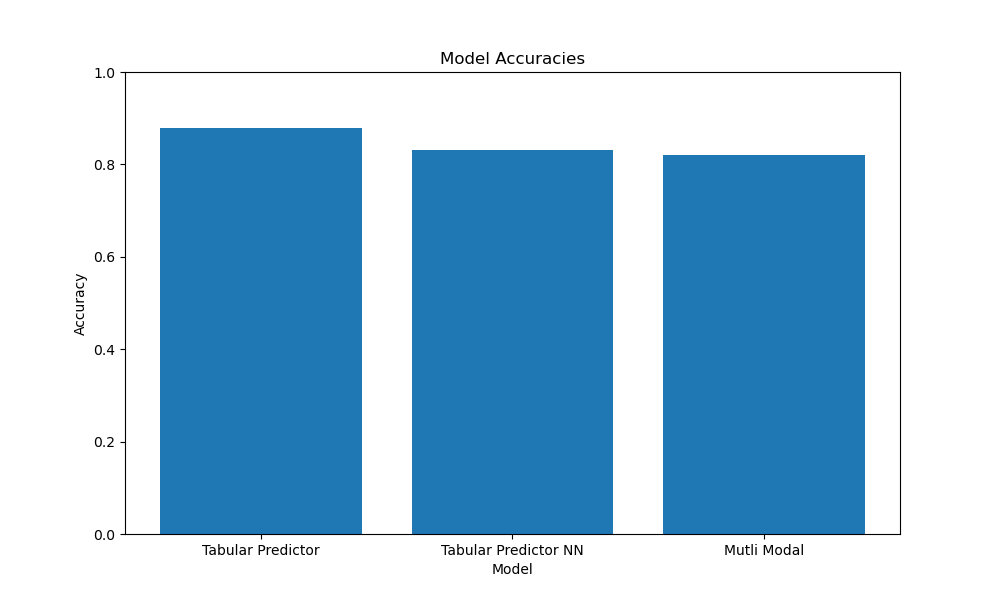

Values plotted in this chart, from the file beside it:
Model, Accuracy
Tabular Predictor, 0.8777
Tabular Predictor NN, 0.8307
Mutli Modal, 0.8197
